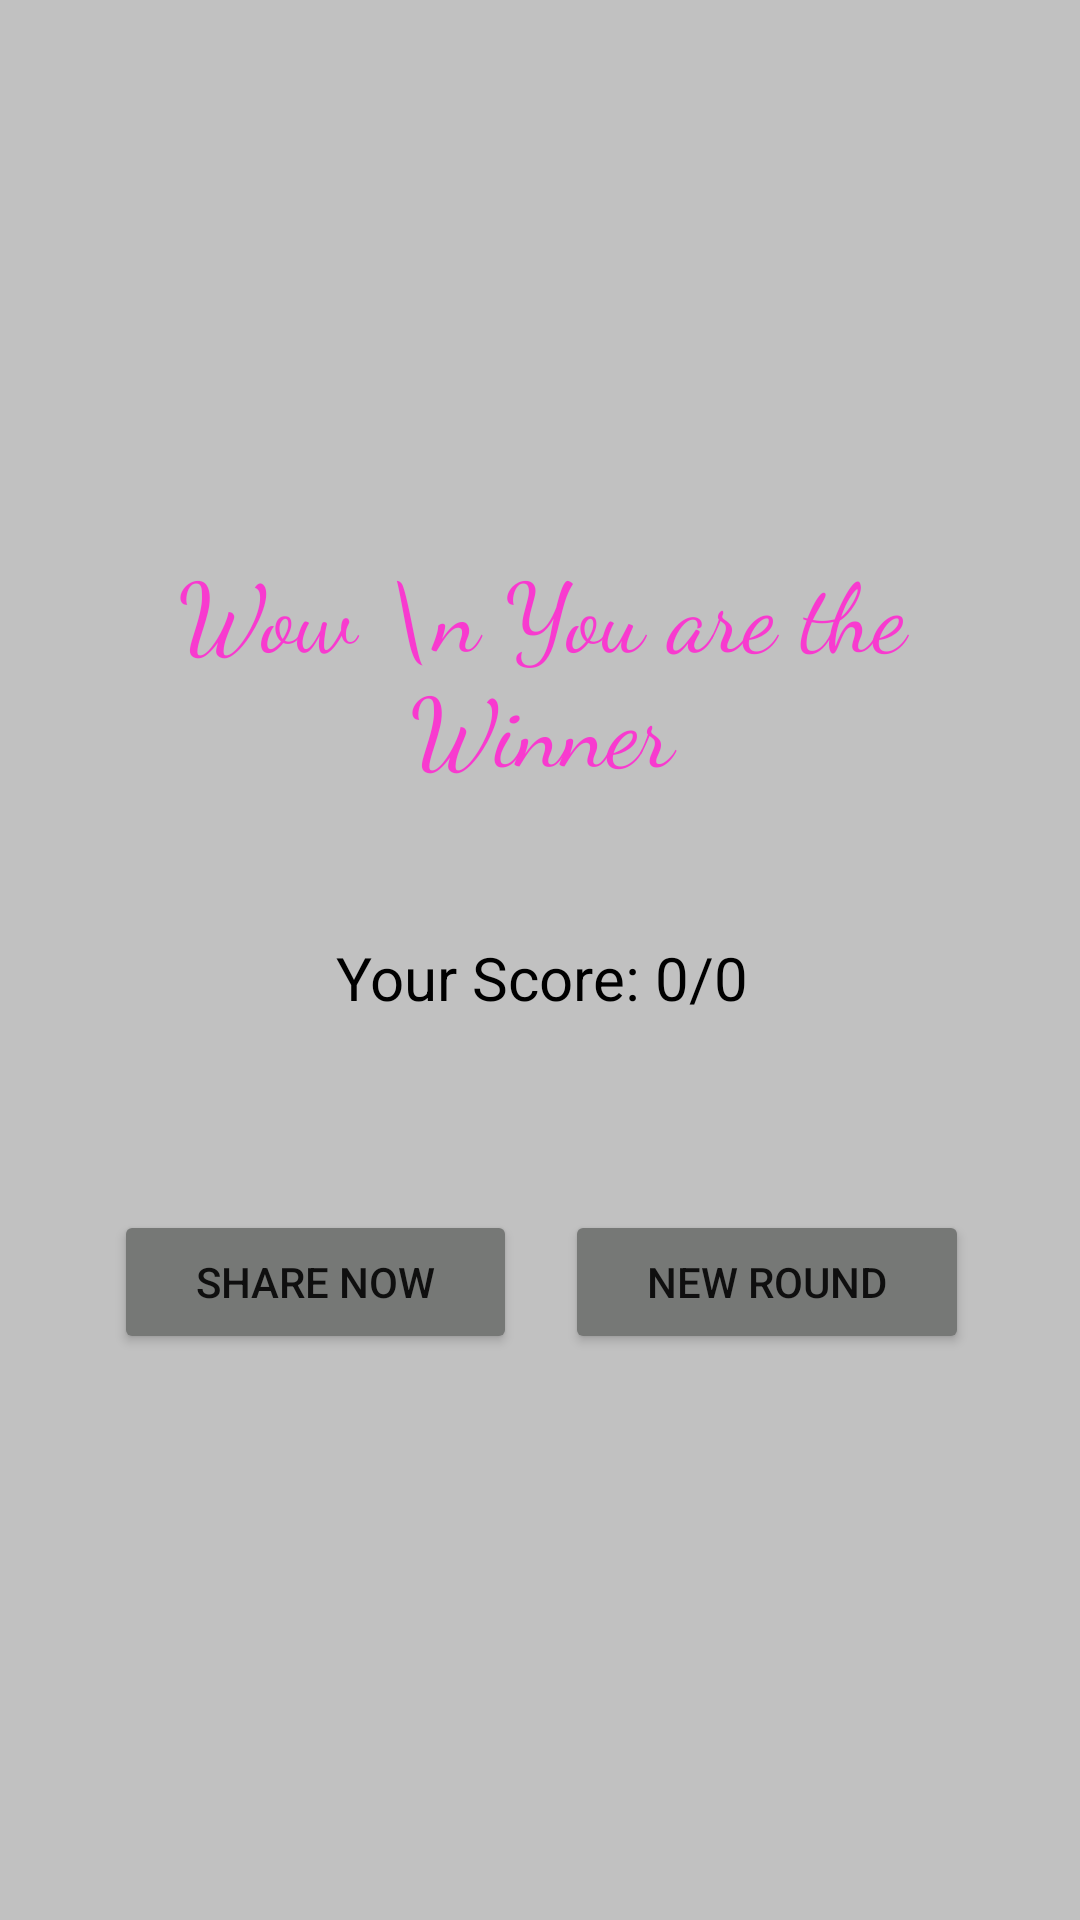

This screen was rendered from an Android layout file. Write that file and the resources it references.
<!-- AndroidManifest.xml: application theme Theme.QuizApp -->
<!-- res/layout/popup.xml -->
<?xml version="1.0" encoding="utf-8"?>
<androidx.constraintlayout.widget.ConstraintLayout xmlns:android="http://schemas.android.com/apk/res/android"
    xmlns:app="http://schemas.android.com/apk/res-auto"
    xmlns:tools="http://schemas.android.com/tools"
    android:background="#C1C1C1"
    android:layout_width="match_parent"
    android:layout_height="match_parent">

    <LinearLayout
        android:layout_width="429dp"
        android:layout_height="763dp"
        android:padding="64dp"
        android:orientation="vertical"
        android:gravity="center"
        app:layout_constraintBottom_toBottomOf="parent"
        app:layout_constraintEnd_toEndOf="parent"
        app:layout_constraintStart_toStartOf="parent"
        app:layout_constraintTop_toTopOf="parent">

        <TextView
            android:id="@+id/PassFail"
            android:layout_width="match_parent"
            android:layout_height="wrap_content"
            android:textColor="#F83ACF"
            android:fontFamily="cursive"
            android:gravity="center"
            android:textSize="32sp"
            android:layout_marginBottom="24dp"
            android:text="Wow \n You are the Winner" />

        <TextView
            android:id="@+id/Scor"
            android:layout_width="match_parent"
            android:layout_height="wrap_content"
            android:textColor="@color/black"
            android:textSize="20sp"
            android:gravity="center"
            android:layout_marginTop="24dp"
            android:layout_marginBottom="24dp"
            android:text="Your Score: 0/0" />

        <LinearLayout
            android:layout_width="match_parent"
            android:layout_height="wrap_content"
            android:gravity="center"
            android:layout_marginTop="32dp"
            android:orientation="horizontal">

            <Button
                android:id="@+id/share"
                android:layout_width="wrap_content"
                android:layout_height="wrap_content"
                android:layout_margin="8dp"
                android:backgroundTint="#767876"
                android:layout_weight="1"
                android:text="Share Now" />

            <Button
                android:id="@+id/newQuiz"
                android:layout_width="wrap_content"
                android:layout_height="wrap_content"
                android:layout_margin="8dp"
                android:backgroundTint="#767876"
                android:layout_weight="1"
                android:text="New Round" />
        </LinearLayout>

    </LinearLayout>
</androidx.constraintlayout.widget.ConstraintLayout>
<!-- resources referenced by this layout -->
<resources>
  <style name="Theme.QuizApp" parent="Base.Theme.QuizApp" />
  <style name="Base.Theme.QuizApp" parent="Theme.AppCompat.Light.DarkActionBar">
          
           <item name="colorPrimary">#E91E63</item>
      </style>
  <!-- not gathered from this repository: default colours our renderer supplied (Android Studio template values) -->
  <color name="black">#FF000000</color>
</resources>
